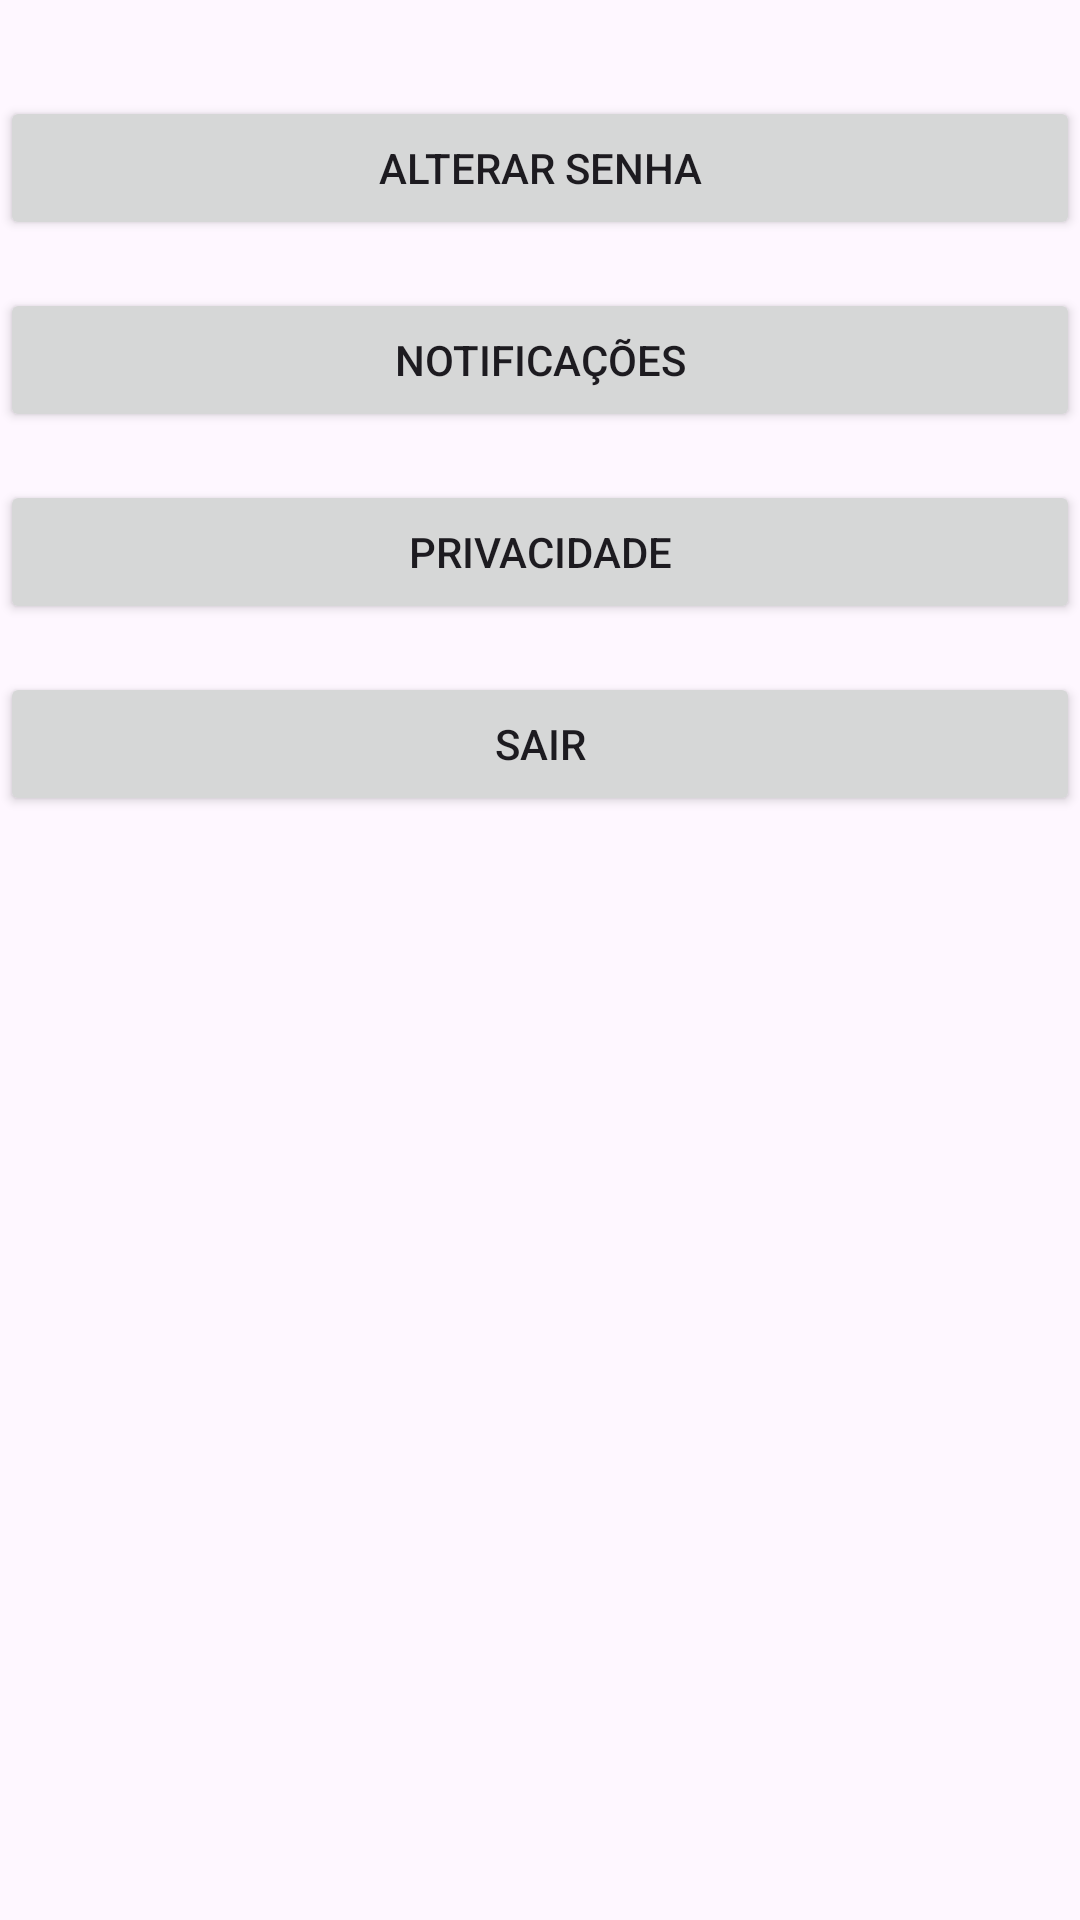

Write the Android layout XML for this screen, with the resource values it uses.
<!-- AndroidManifest.xml: application theme Theme.QuizAedes -->
<!-- res/layout/activity_configuracoes.xml -->
<?xml version="1.0" encoding="utf-8"?>
<androidx.constraintlayout.widget.ConstraintLayout xmlns:android="http://schemas.android.com/apk/res/android"
    xmlns:app="http://schemas.android.com/apk/res-auto"
    xmlns:tools="http://schemas.android.com/tools"
    android:id="@+id/main"
    android:layout_width="match_parent"
    android:layout_height="match_parent"
    tools:context=".ui.configuracoes.ConfiguracoesActivity">

    
    <Button
        android:id="@+id/btnAlterarSenha"
        android:layout_width="0dp"
        android:layout_height="wrap_content"
        android:text="@string/alterar_senha"
        app:layout_constraintTop_toTopOf="parent"
        app:layout_constraintStart_toStartOf="parent"
        app:layout_constraintEnd_toEndOf="parent"
        android:layout_marginTop="32dp" />

    
    <Button
        android:id="@+id/btnNotificacoes"
        android:layout_width="0dp"
        android:layout_height="wrap_content"
        android:text="@string/notifica_btn"
        app:layout_constraintTop_toBottomOf="@id/btnAlterarSenha"
        app:layout_constraintStart_toStartOf="parent"
        app:layout_constraintEnd_toEndOf="parent"
        android:layout_marginTop="16dp" />

    
    <Button
        android:id="@+id/btnPrivacidade"
        android:layout_width="0dp"
        android:layout_height="wrap_content"
        android:text="@string/privacidade_botaoconfiguracoes"
        app:layout_constraintTop_toBottomOf="@id/btnNotificacoes"
        app:layout_constraintStart_toStartOf="parent"
        app:layout_constraintEnd_toEndOf="parent"
        android:layout_marginTop="16dp" />

    
    <Button
        android:id="@+id/btnSairConta"
        android:layout_width="0dp"
        android:layout_height="wrap_content"
        android:text="@string/sair_btn_config"
        app:layout_constraintTop_toBottomOf="@id/btnPrivacidade"
        app:layout_constraintStart_toStartOf="parent"
        app:layout_constraintEnd_toEndOf="parent"
        android:layout_marginTop="16dp" />

</androidx.constraintlayout.widget.ConstraintLayout>
<!-- resources referenced by this layout -->
<resources>
  <string name="alterar_senha">Alterar Senha</string>
  <string name="notifica_btn">Notificações</string>
  <string name="privacidade_botaoconfiguracoes">Privacidade</string>
  <string name="sair_btn_config">Sair</string>
  <style name="Theme.QuizAedes" parent="Base.Theme.QuizAedes" />
  <style name="Base.Theme.QuizAedes" parent="Theme.Material3.DayNight.NoActionBar">
          
          
      </style>
</resources>
